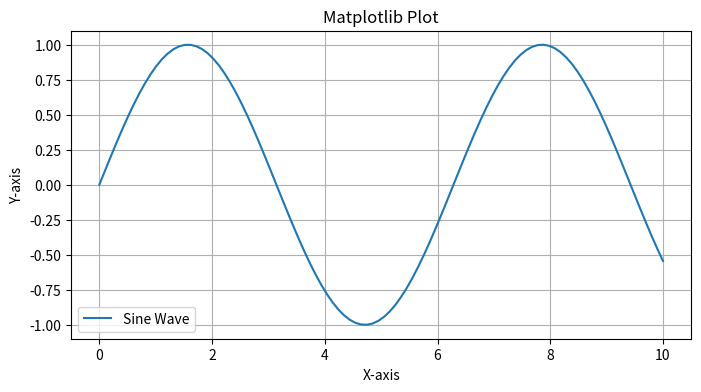

The script that saved this image:
print("hello world")
pass

import matplotlib.pyplot as plt
import numpy as np

# Data
x = np.linspace(0, 10, 100)
y = np.sin(x)

# Create plot
plt.figure(figsize=(8, 4))
plt.plot(x, y, label='Sine Wave')
plt.title('Matplotlib Plot')
plt.xlabel('X-axis')
plt.ylabel('Y-axis')
plt.legend()
plt.grid(True)
plt.show()  # breakpoint
